Labelled photos from "groundnut-leaf-diseases", an image-classification folder in doussou1999/groundnut-leaf-diseases. The possible labels are: alternaria leaf spot, healthy, leaf spot early and late, rosette, rust.

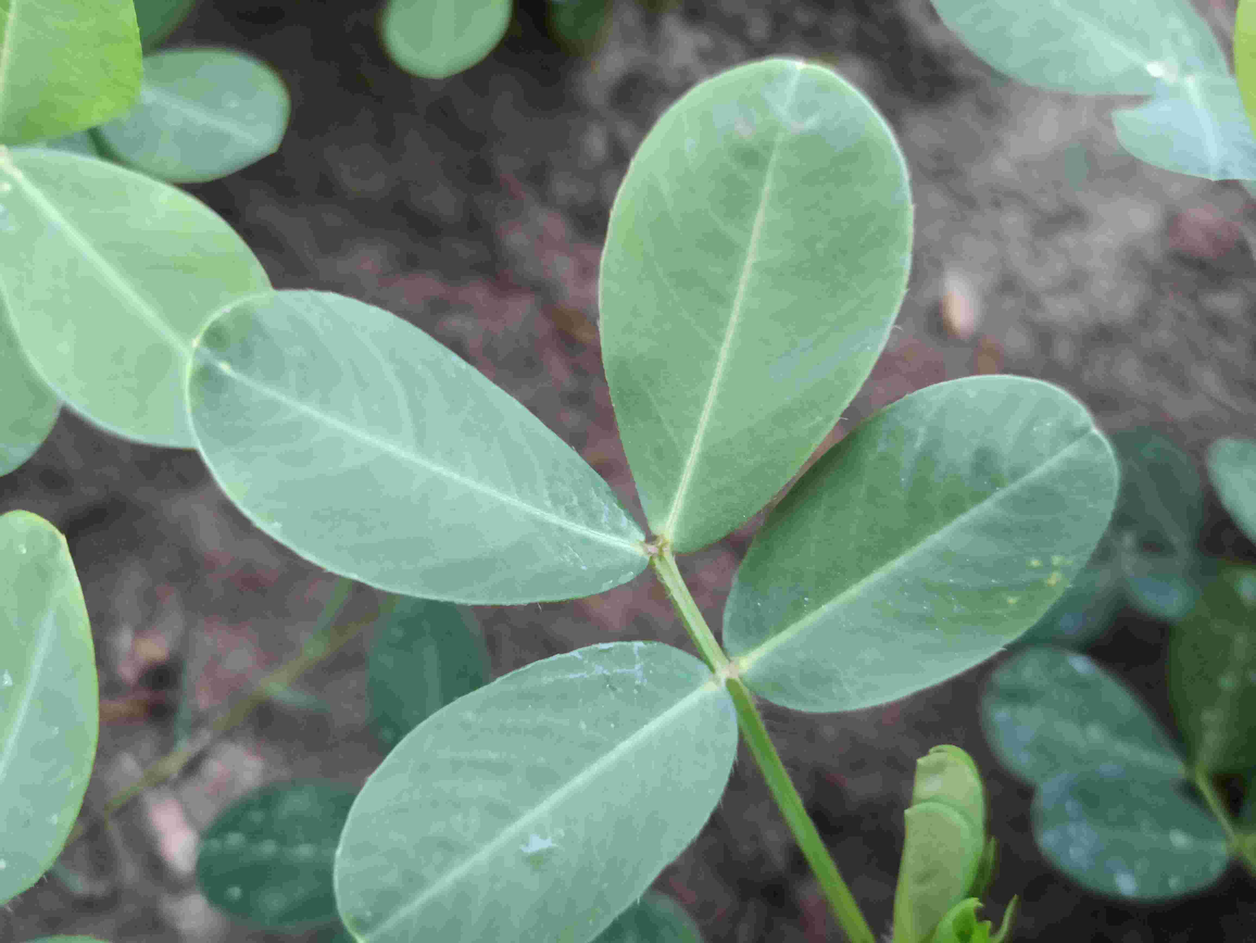
Label: healthy

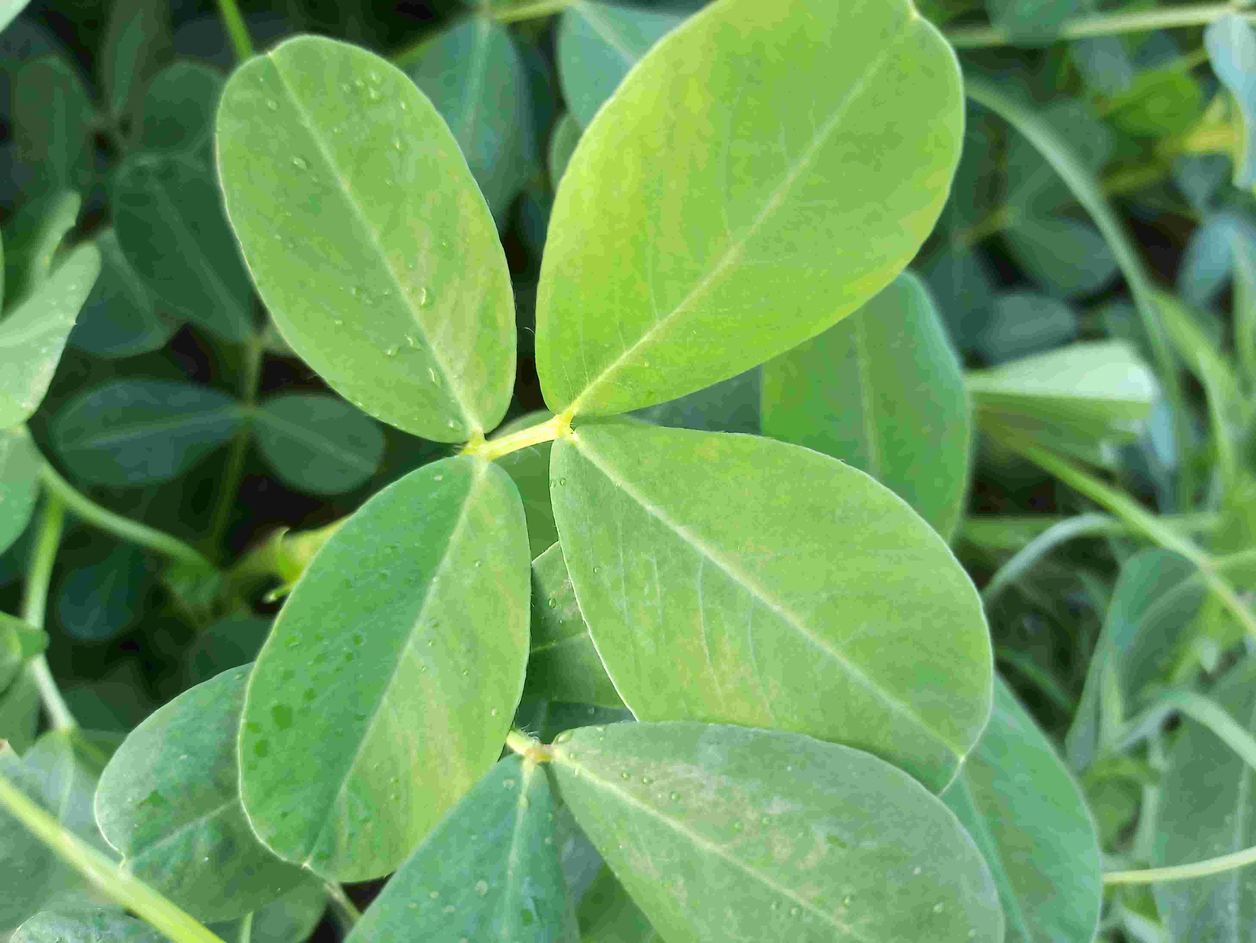
Label: healthy

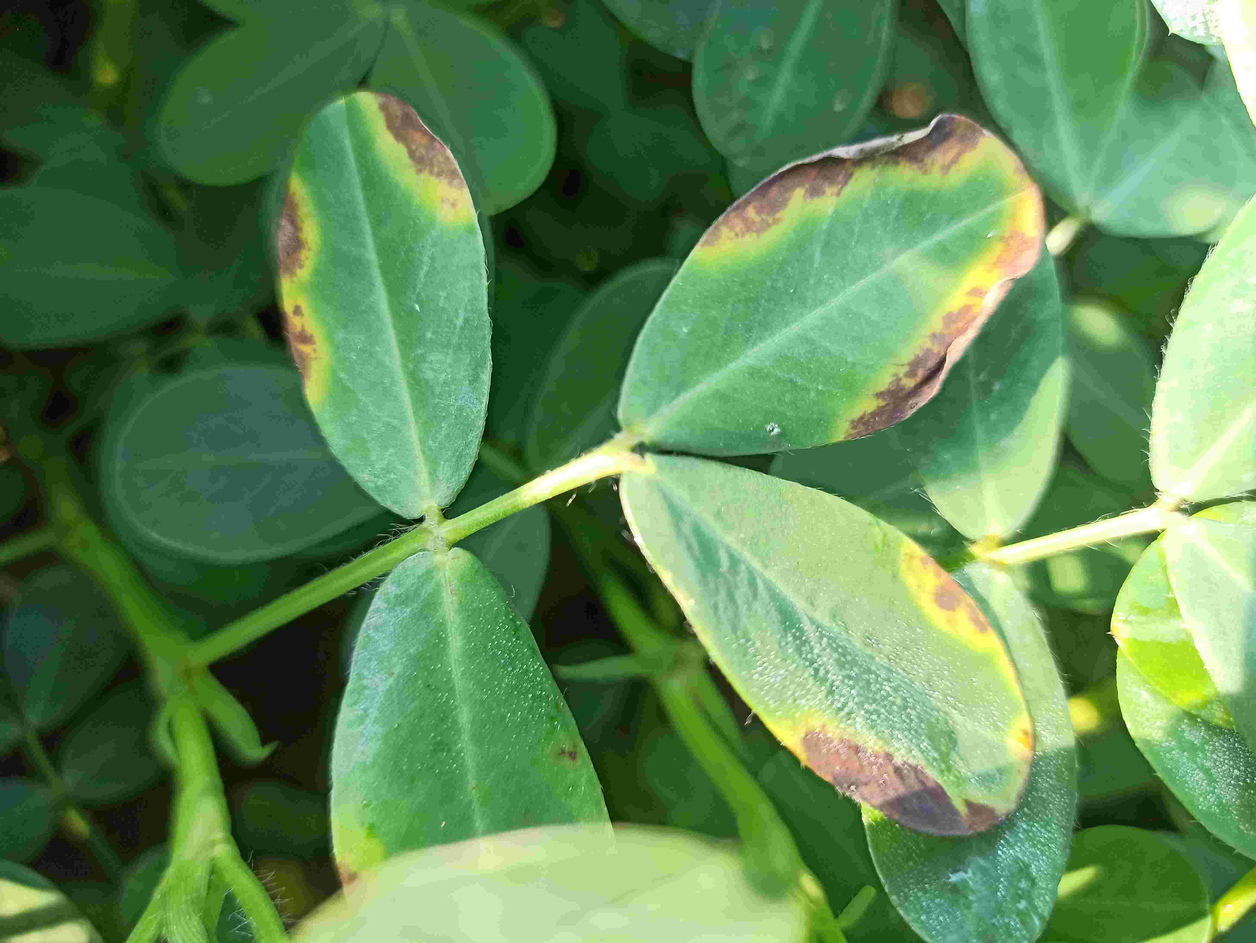
Label: alternaria leaf spot

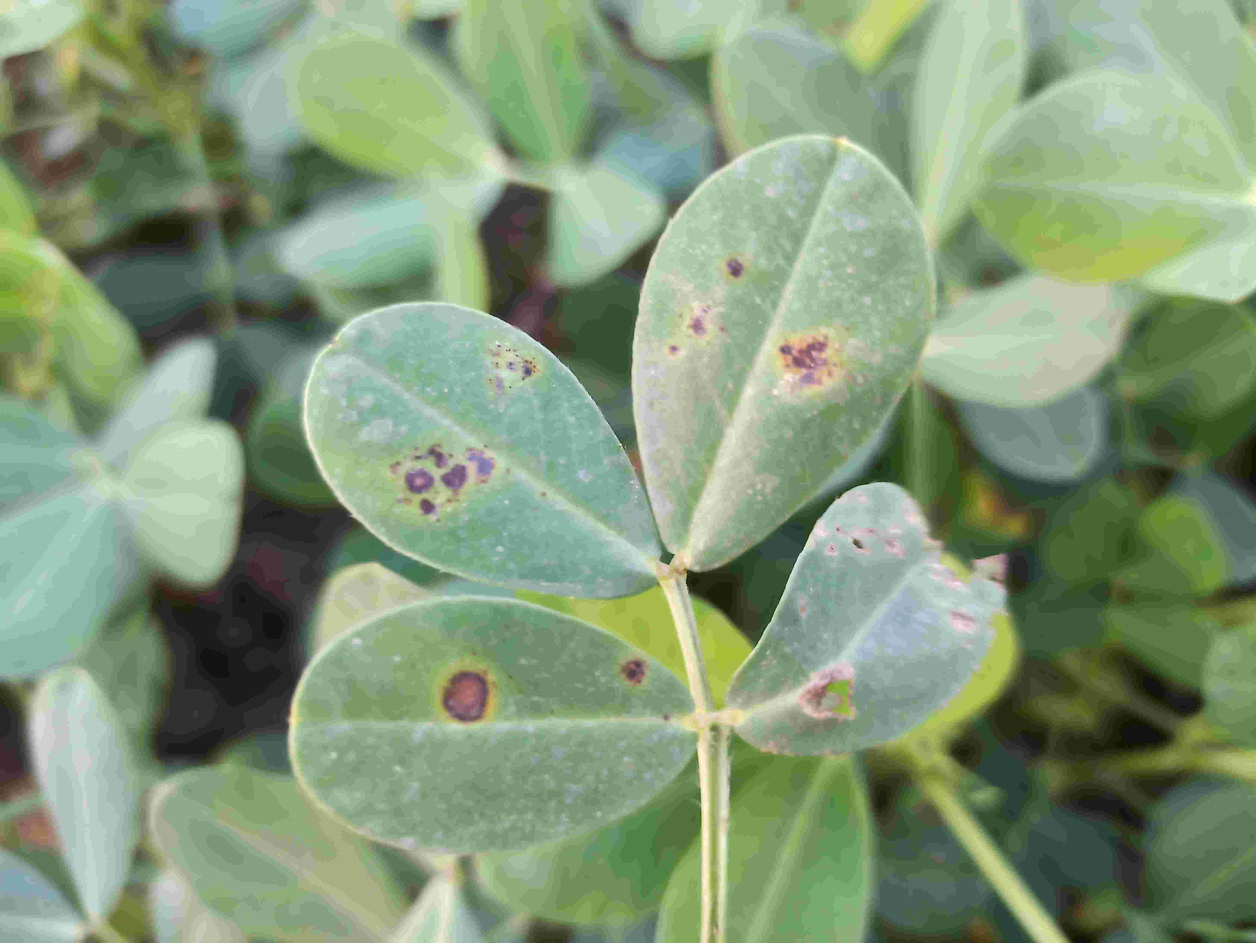
Label: leaf spot early and late

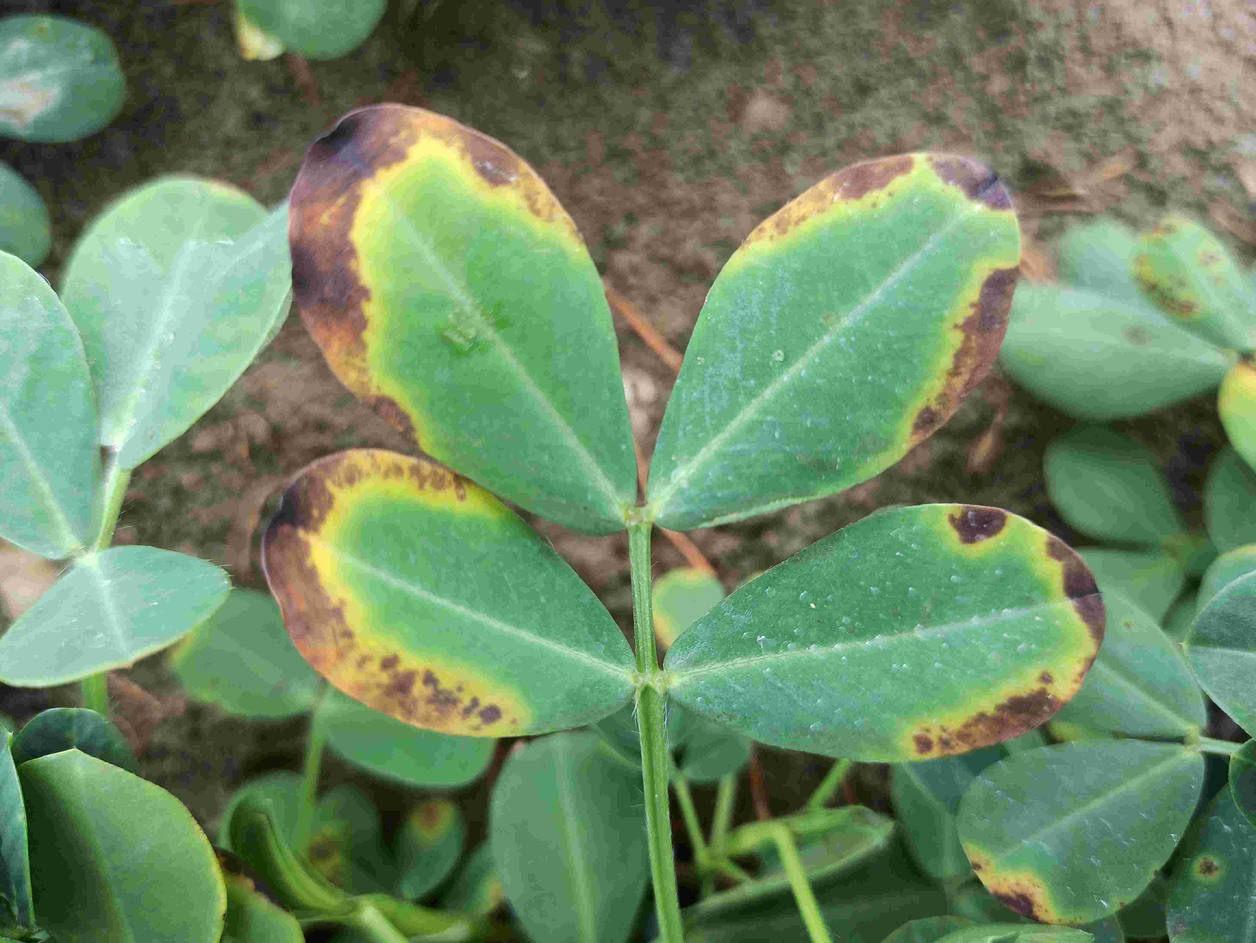
Label: alternaria leaf spot

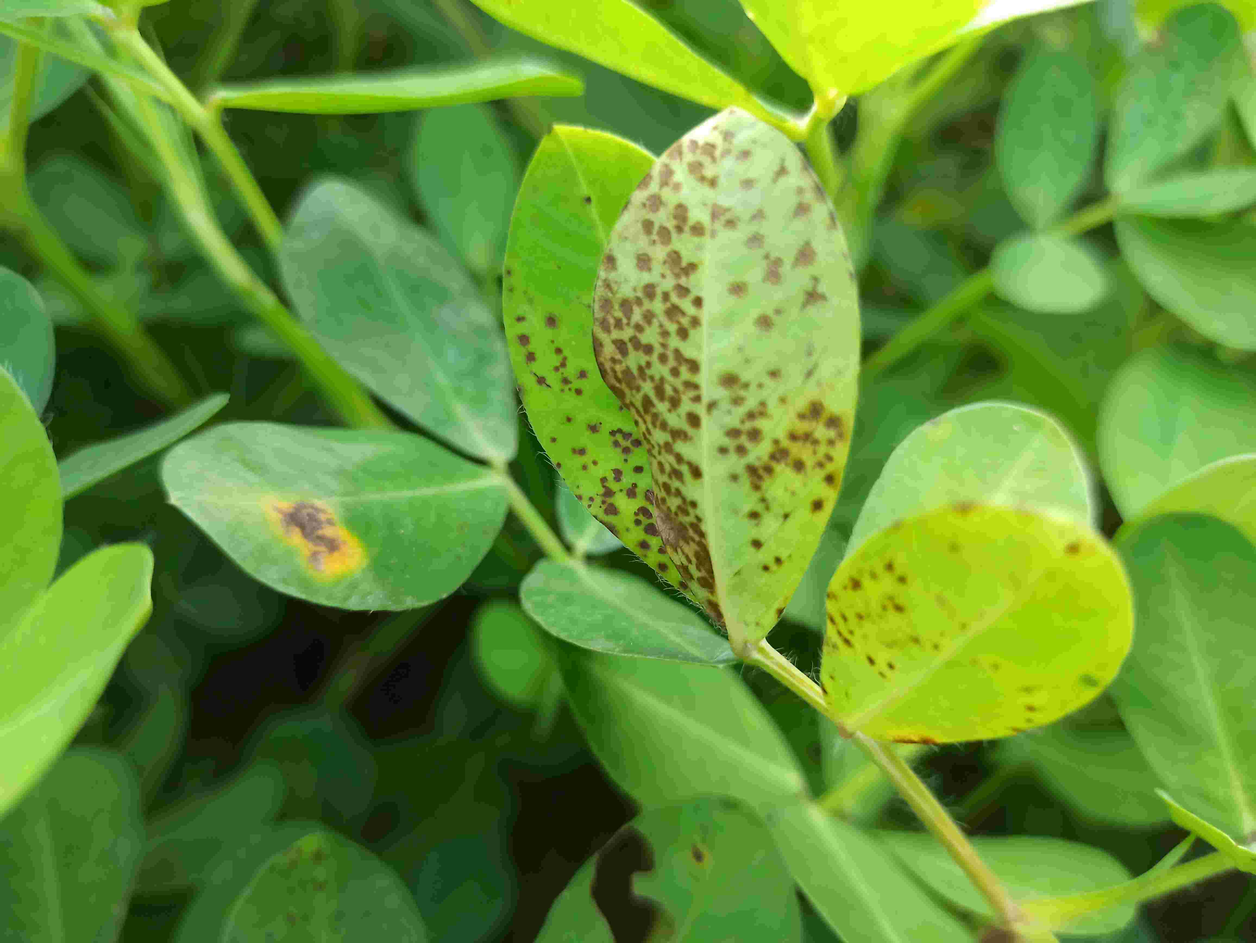
Label: rust
